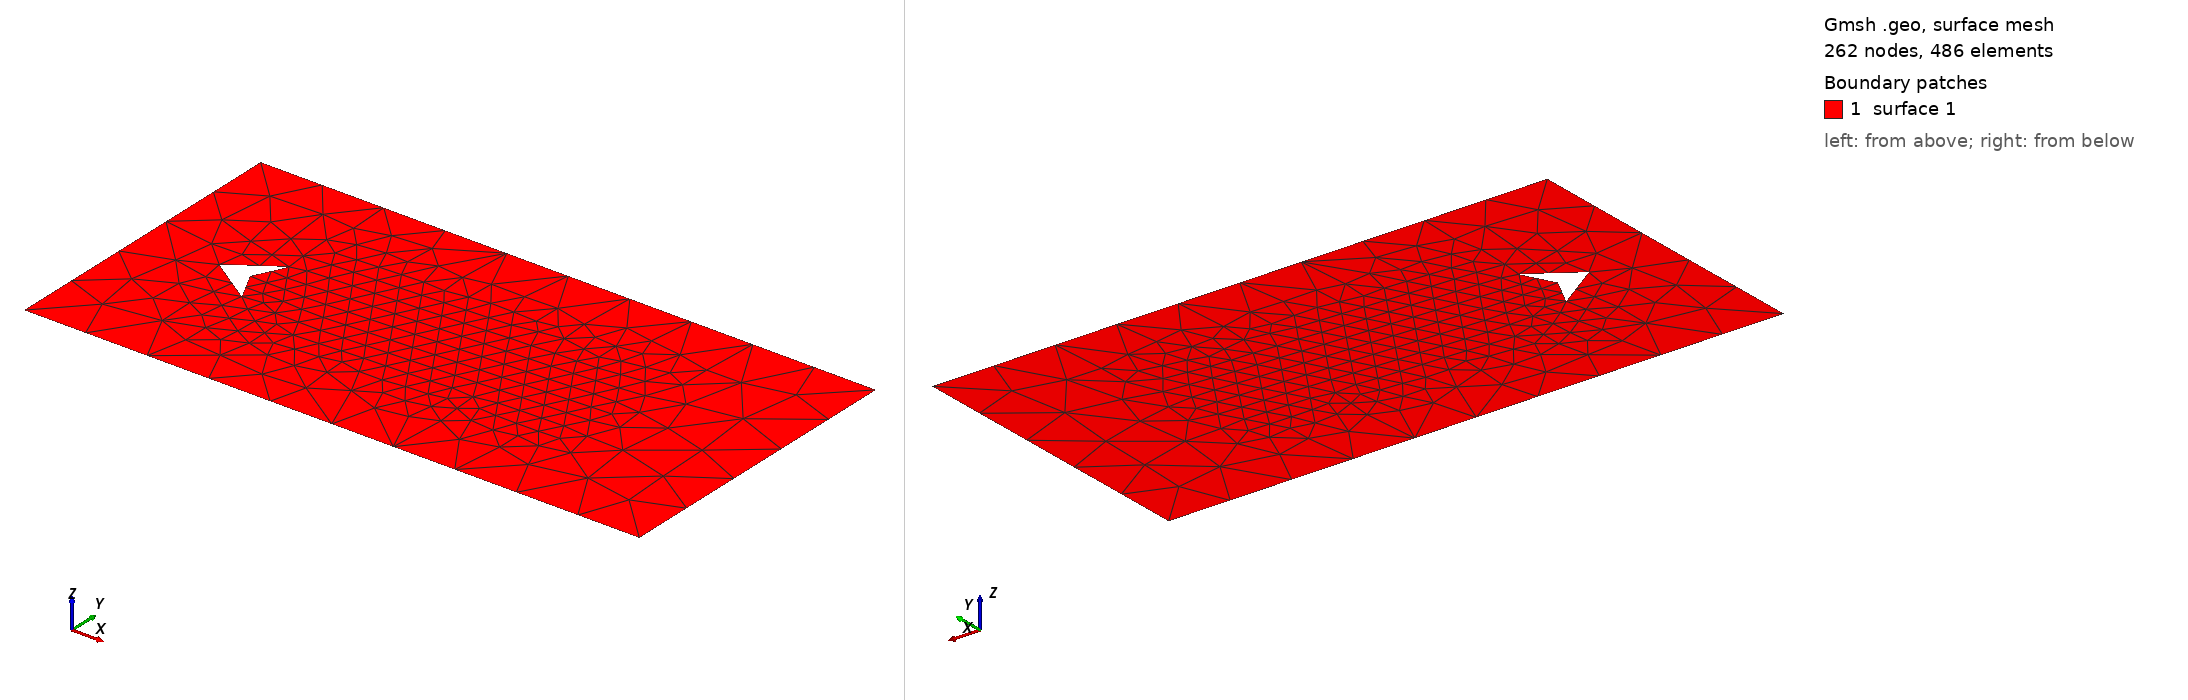

Gmsh geometry script, surface-meshed: 262 nodes, 486 surface elements. Boundary patches (legend numbers): 1 surface 1. Left view from above one corner, right view from below the opposite corner. The script declares no physical surfaces, so the legend lists its geometric surfaces. The drawing asked Gmsh for element sizes between 1% and 20% of the model's largest extent; the script's own settings can give other sizes.

=== karman5.geo (drawn) ===
// Gmsh project created on Fri Dec  3 19:48:19 2021
//+
Point(1) = {0, 0, 0, 0.15};
//+
Point(2) = {0, 1, 0, 0.15};
//+
Point(3) = {2.0, 1, 0, 0.15};
//+
Point(4) = {2.0, 0, 0, 0.15};
//+
Point(5) = {0.4, 0.4, 0, 0.06};
//+
Point(6) = {0.4, 0.6, 0, 0.06};
//+
Point(7) = {0.35, 0.5, 0, 0.05};
//+
Point(8) = {0.25, 0.5, 0, 0.08};
//+
Line(1) = {8, 6};
//+
Line(2) = {6, 7};
//+
Line(3) = {7, 5};
//+
Line(4) = {5, 8};
//+
Line(5) = {2, 1};
//+
Line(6) = {1, 4};
//+
Line(7) = {4, 3};
//+
Line(8) = {3, 2};
//+
Curve Loop(1) = {5, 6, 7, 8};
//+
Curve Loop(2) = {1, 2, 3, 4};
//+
Plane Surface(1) = {1, 2};
//+
Field[1] = Box;
Field[1].VIn = 0.07;
Field[1].VOut = 0.2;
Field[1].XMin = 0.4;
Field[1].XMax = 1.5;
Field[1].YMin = 0.25;
Field[1].YMax = 0.75;
Field[1].Thickness = 0.2;
//+
Background Field = 1;
//+
Mesh.MeshSizeExtendFromBoundary = 0;
Mesh.MeshSizeFromPoints = 0;
Mesh.MeshSizeFromCurvature = 0;

Mesh.Algorithm = 5;
